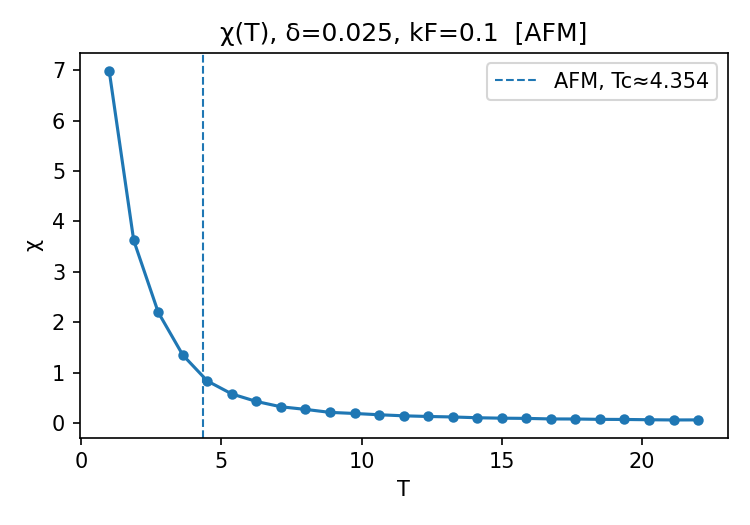

The table this chart was drawn from, first rows:
T, chi, chi_err
1.000000000000000000e+00, 6.994855857142856514e+00, 4.197024134720499233e-03
1.875000000000000000e+00, 3.625730361904762056e+00, 1.476785313093739900e-02
2.750000000000000000e+00, 2.195707792207792330e+00, 2.697403242757518901e-02
3.625000000000000000e+00, 1.348246068965517130e+00, 2.581693913714220440e-02
4.500000000000000000e+00, 8.327516190476188518e-01, 2.397658406349599189e-02
5.375000000000000000e+00, 5.747229501661130779e-01, 1.790219168944129011e-02
6.250000000000000000e+00, 4.257828342857143400e-01, 1.433031640647203751e-02
7.125000000000000000e+00, 3.202341654135337778e-01, 1.187092982786234346e-02
8.000000000000000000e+00, 2.684869821428571002e-01, 9.501363546614101721e-03
8.875000000000000000e+00, 2.091273883299798186e-01, 7.850468860557482248e-03
9.750000000000000000e+00, 1.872967619047618826e-01, 7.698286051948157946e-03
1.062500000000000000e+01, 1.619196638655461817e-01, 6.674014640870388690e-03
1.150000000000000000e+01, 1.409468819875776269e-01, 5.839840816412721070e-03
1.237500000000000000e+01, 1.276156305916305578e-01, 6.069964133726950262e-03
1.325000000000000000e+01, 1.180821455525606217e-01, 4.864886388051649531e-03
1.412500000000000000e+01, 1.024664981036662315e-01, 4.641716008774652603e-03
1.500000000000000000e+01, 9.381819999999999049e-02, 4.482224377601443967e-03
1.587500000000000000e+01, 8.968710011248591518e-02, 3.897861571337204838e-03
1.675000000000000000e+01, 7.879355223880596393e-02, 3.822345187423102641e-03
1.762500000000000000e+01, 7.754594528875377590e-02, 3.641507329357294032e-03
1.850000000000000000e+01, 7.065933590733589065e-02, 3.382215128226446869e-03
1.937500000000000000e+01, 6.844542672811058936e-02, 3.337495319521191408e-03
2.025000000000000000e+01, 6.280487477954144193e-02, 3.326964788860072280e-03
2.112500000000000000e+01, 5.862539983093829898e-02, 2.915429197708826504e-03
2.200000000000000000e+01, 5.990518831168830521e-02, 3.062481483660087385e-03
